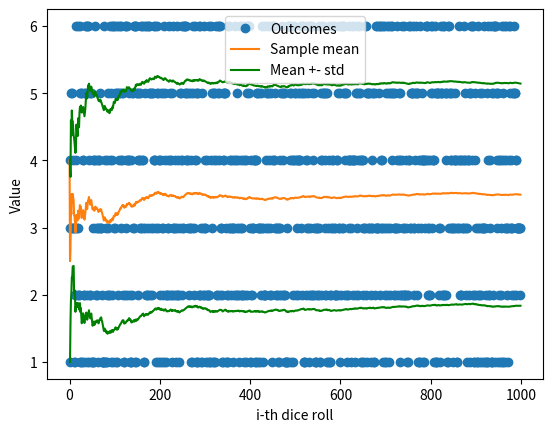
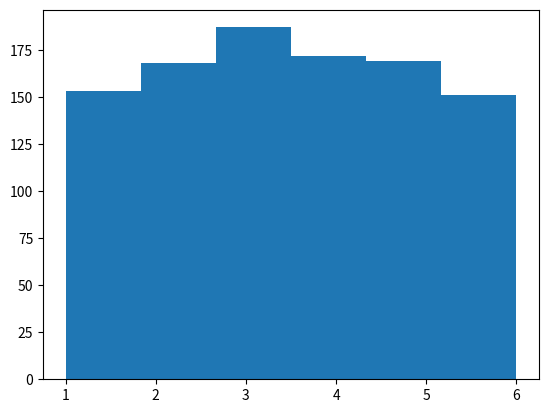
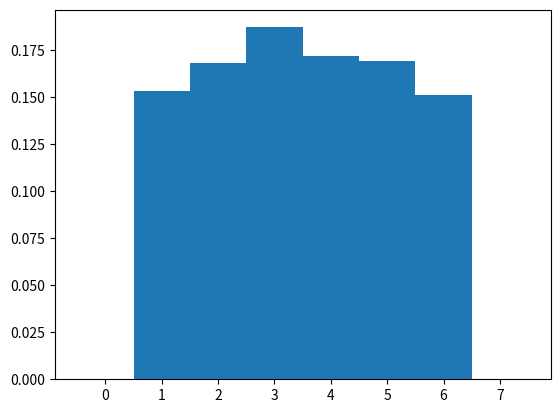

Reproduce these figures in Python, in order.
import numpy as np
import matplotlib.pyplot as plt

def roll_die(sides,n_experiments):
	return np.random.randint(1, sides+1,n_experiments)

def get_sample_mean_at_n(values):
	i = np.arange(1,np.size(values)+1)
	sample_mean = np.cumsum(values)/i
	return sample_mean

def get_sample_variance_at_n(values, sample_mean):
	i = np.arange(1,np.size(values)+1)
	sample_variance = np.cumsum(np.power(values-sample_mean,2))/(i-1)
	sample_std = np.sqrt(sample_variance)
	plus_std = sample_mean+sample_std
	minus_std = sample_mean-sample_std
	return sample_variance, sample_std, plus_std, minus_std

def create_histogram(values):
	n_bins = np.amax(values)
	beans = np.arange(0,n_bins+3)
	absolute_histogram, bns = np.histogram(values,bins=beans)
	normalized_histogram = absolute_histogram/np.size(values)
	return beans[:-1], absolute_histogram, normalized_histogram

if __name__=="__main__":
	n_sides = 6
	n_experiments = int(1e3)

	outcomes = roll_die(n_sides, n_experiments)
	mu = get_sample_mean_at_n(outcomes)
	sigma2, sigma, mu_plus_sigma, mu_minus_sigma = get_sample_variance_at_n(outcomes,mu) 
	
	plt.figure()
	plt.plot(outcomes, 'o', label="Outcomes")
	plt.plot(mu, label="Sample mean")
	plt.plot(mu_plus_sigma, 'g', label="Mean +- std")
	plt.plot(mu_minus_sigma, 'g')
	plt.xlabel("i-th dice roll")
	plt.ylabel("Value")
	plt.legend()


	plt.figure()
	plt.hist(outcomes, bins=6)			# Easily plot a histogram of the outcomes

	bns, abs_hist, norm_hist = create_histogram(outcomes) # Create histogram with function
	plt.figure()
	plt.bar(bns,norm_hist,width=1, align='center')
	plt.show()


